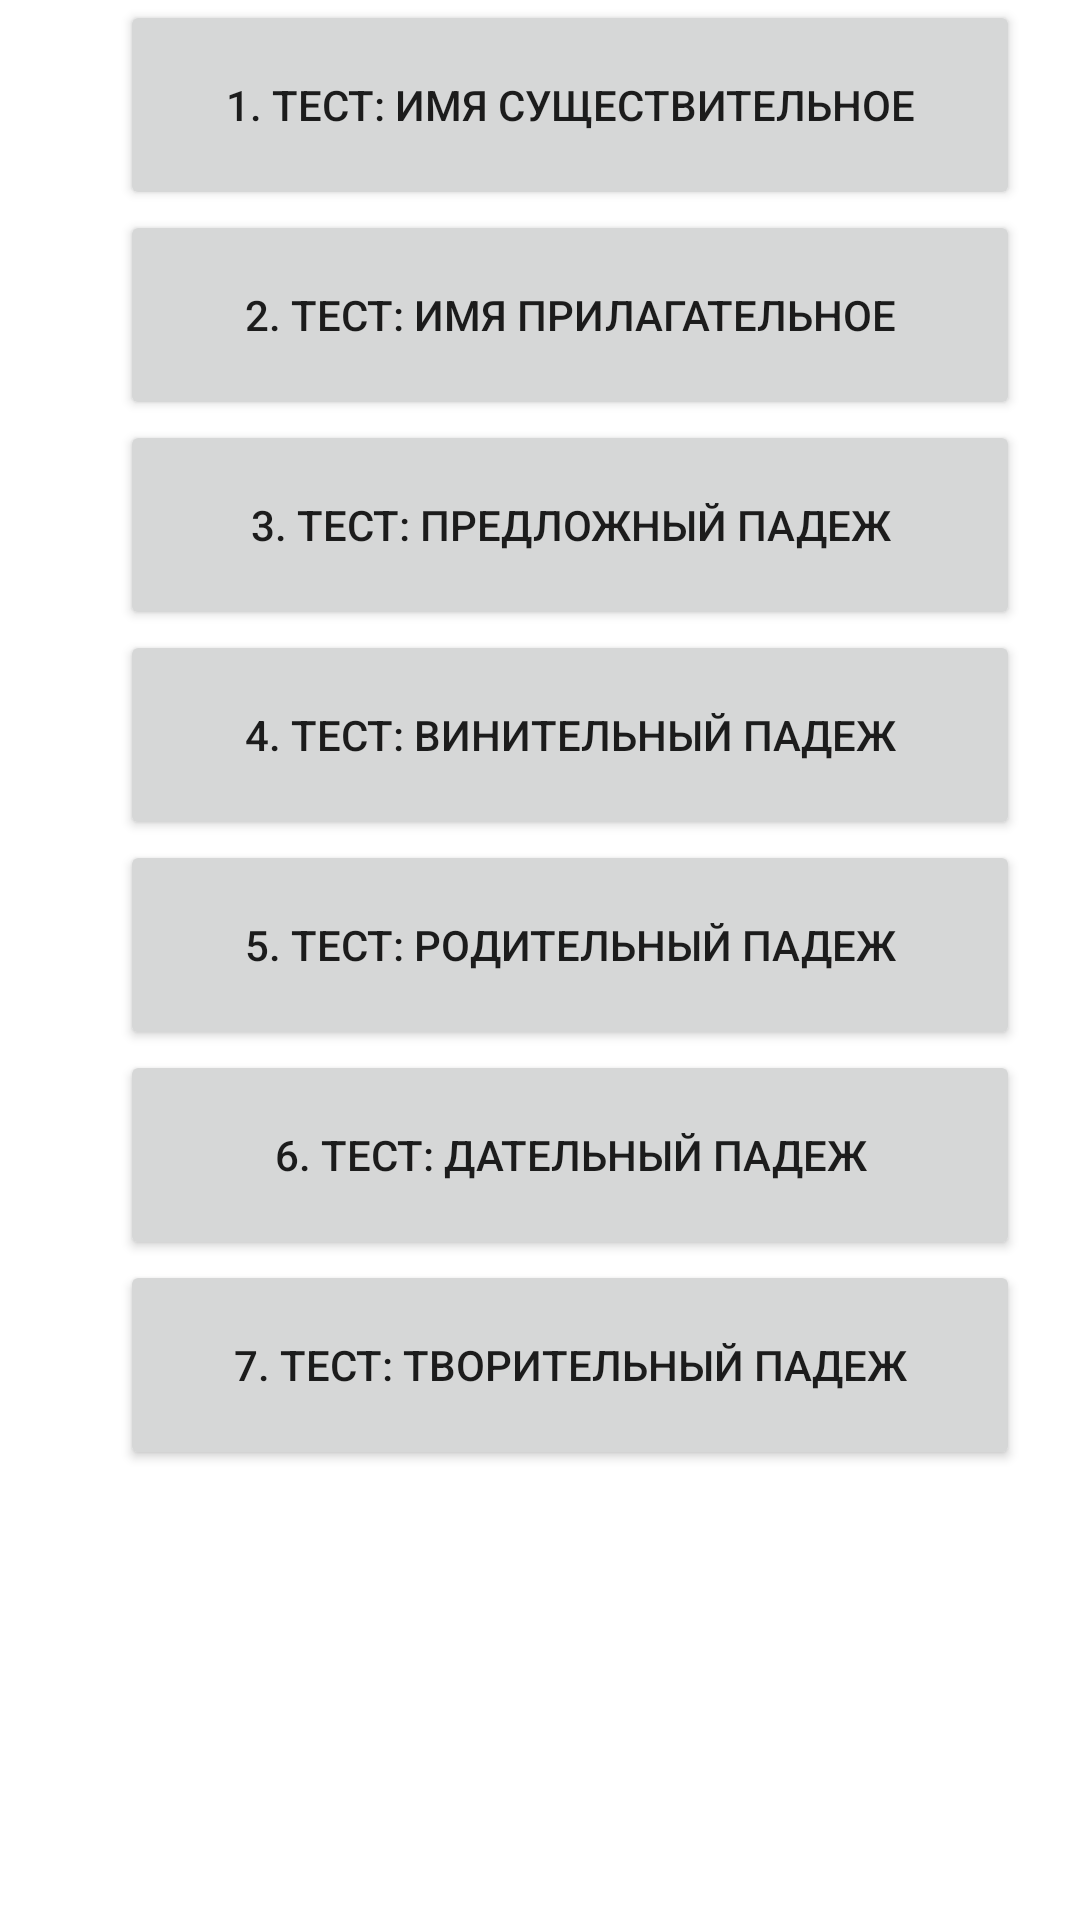

Produce the Android XML layout that renders to this screen, including the resource entries it uses.
<!-- AndroidManifest.xml: application theme Theme.Final_bottom_nav -->
<!-- res/layout/fragment_dashboard.xml -->
<?xml version="1.0" encoding="utf-8"?>
<LinearLayout xmlns:android="http://schemas.android.com/apk/res/android"
    xmlns:app="http://schemas.android.com/apk/res-auto"
    xmlns:tools="http://schemas.android.com/tools"
    android:layout_width="match_parent"
    android:layout_height="match_parent"
    tools:context=".ui.dashboard.DashboardFragment">

    <ScrollView
        android:layout_width="wrap_content"
        android:layout_height="wrap_content">

        <LinearLayout
            android:layout_width="wrap_content"
            android:layout_height="wrap_content"
            android:orientation="vertical">

            <Button
                android:id="@+id/firstitemtest"
                android:text="1. Тест: Имя существительное"
                android:layout_marginLeft="40dp"
                android:layout_width="300dp"
                android:layout_height="70dp">

            </Button>
            <Button
                android:id="@+id/seconditemtest"
                android:text="2. Тест: Имя прилагательное"
                android:layout_marginLeft="40dp"
                android:layout_width="300dp"
                android:layout_height="70dp">

            </Button>
            <Button
                android:id="@+id/thirditemtest"
                android:text="3. Тест: Предложный падеж"
                android:layout_marginLeft="40dp"
                android:layout_width="300dp"
                android:layout_height="70dp">

            </Button>
            <Button
                android:id="@+id/forthitemtest"
                android:text="4. Тест: Винительный падеж"
                android:layout_marginLeft="40dp"
                android:layout_width="300dp"
                android:layout_height="70dp">

            </Button>
            <Button
                android:id="@+id/fifthitemtest"
                android:text="5. Тест: Родительный падеж"
                android:layout_marginLeft="40dp"
                android:layout_width="300dp"
                android:layout_height="70dp">

            </Button>
            <Button
                android:id="@+id/sixthitemtest"
                android:text="6. Тест: Дательный падеж"
                android:layout_marginLeft="40dp"
                android:layout_width="300dp"
                android:layout_height="70dp">

            </Button>
            <Button
                android:id="@+id/seventhitemtest"
                android:text="7. Тест: Творительный падеж"
                android:layout_marginLeft="40dp"
                android:layout_width="300dp"
                android:layout_height="70dp">

            </Button>

        </LinearLayout>

    </ScrollView>


</LinearLayout>
<!-- resources referenced by this layout -->
<resources>
  <style name="Theme.Final_bottom_nav" parent="Theme.MaterialComponents.DayNight.DarkActionBar">
          
          <item name="colorPrimary">@color/purple_500</item>
          <item name="colorPrimaryVariant">@color/purple_700</item>
          <item name="colorOnPrimary">@color/white</item>
          
          <item name="colorSecondary">@color/teal_200</item>
          <item name="colorSecondaryVariant">@color/teal_700</item>
          <item name="colorOnSecondary">@color/black</item>
          
          <item name="android:statusBarColor">?attr/colorPrimaryVariant</item>
          
      </style>
  <color name="purple_500">#FFA2D4</color>
  <color name="purple_700">#FFA2D4</color>
  <color name="white">#FFFFFFFF</color>
  <color name="teal_200">#FF03DAC5</color>
  <color name="teal_700">#FF018786</color>
  <color name="black">#FF000000</color>
</resources>
